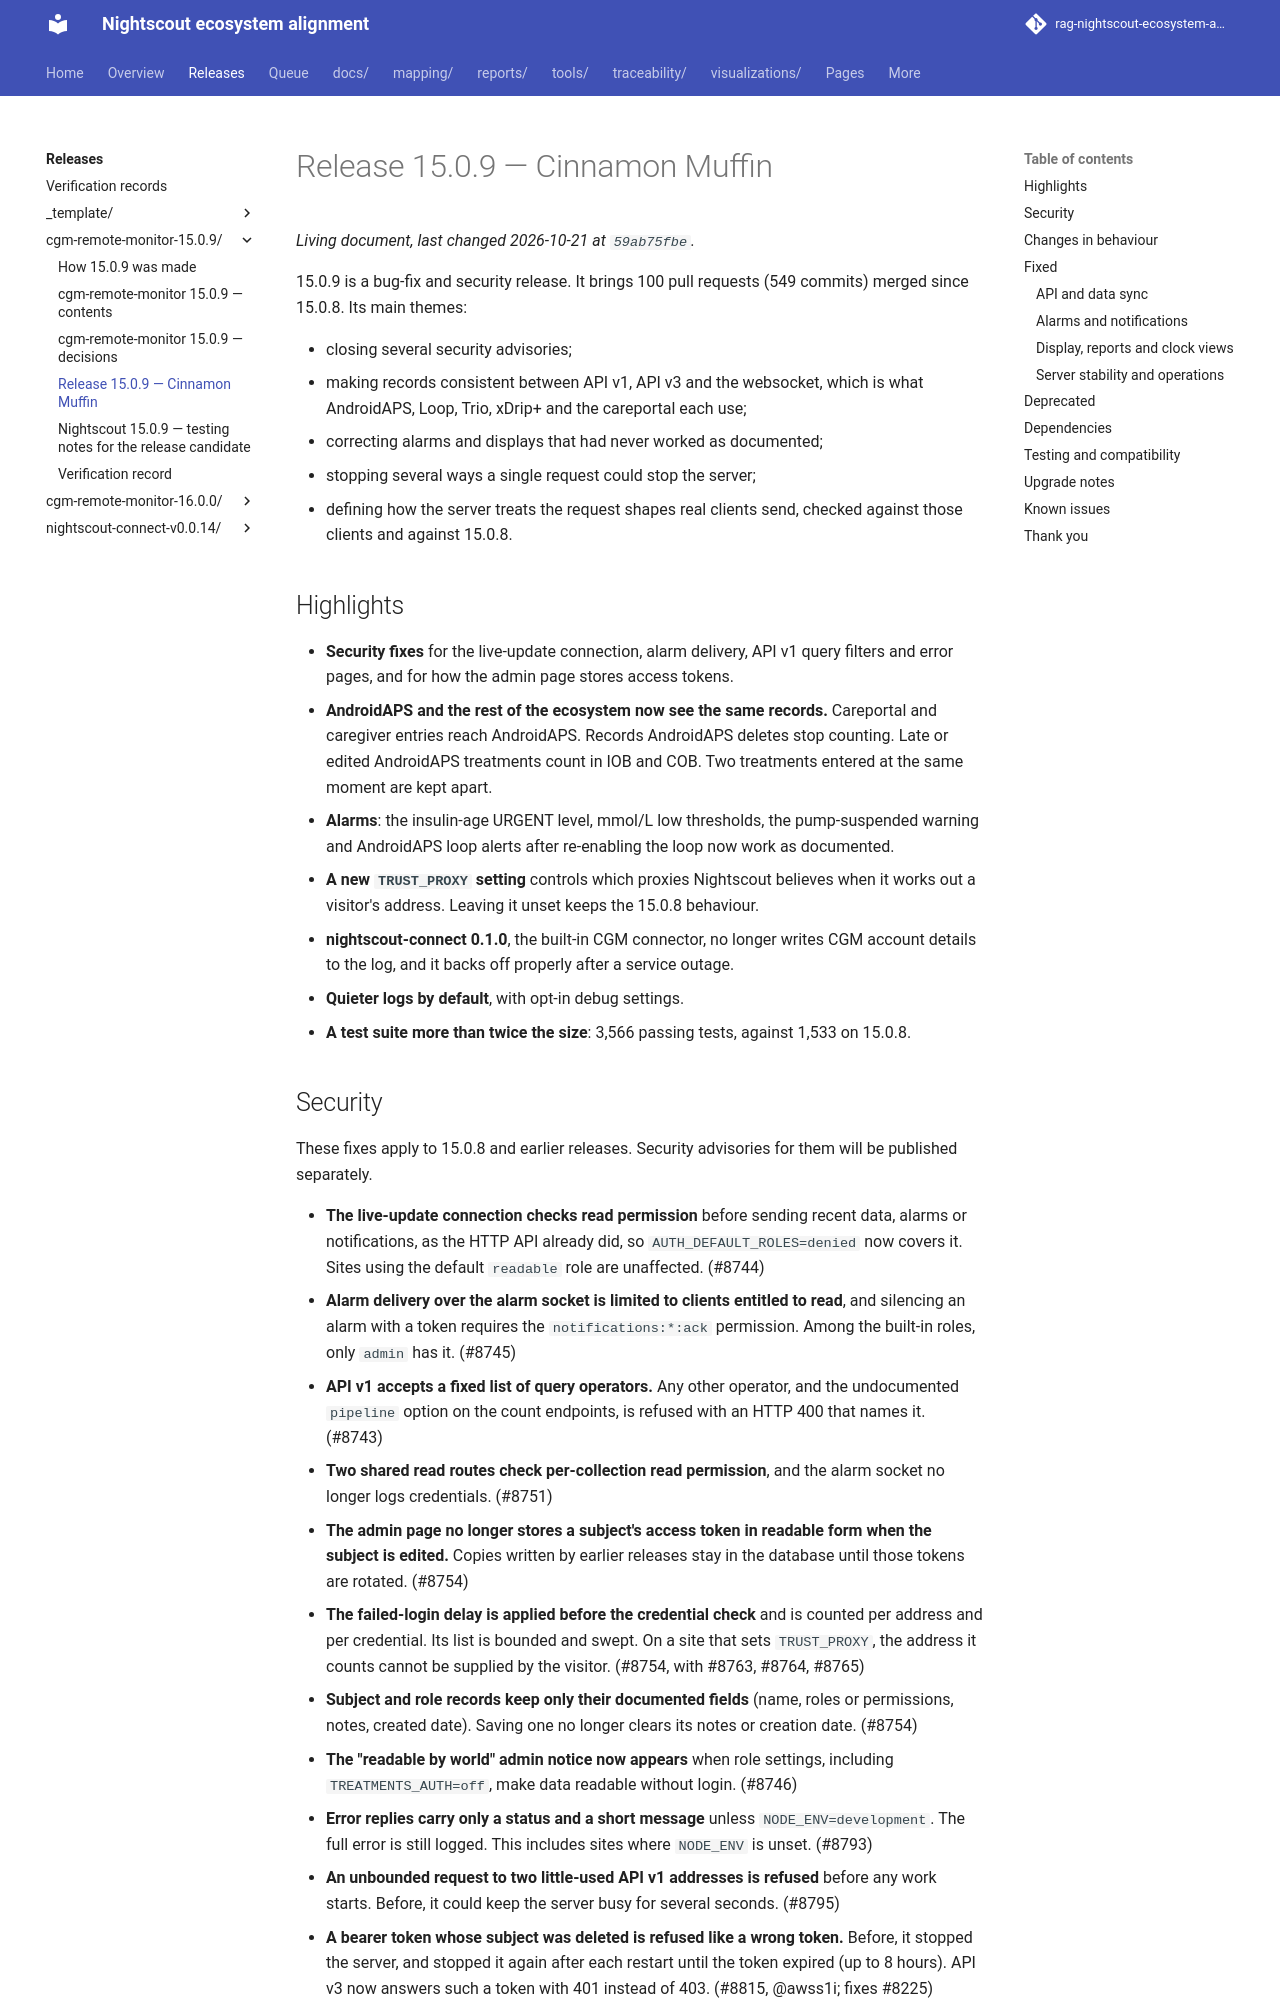

repository: bewest/rag-nightscout-ecosystem-alignment · page: releases/cgm-remote-monitor-15.0.9/release-notes.html · generator: mkdocs

# Release 15.0.9 — Cinnamon Muffin

15.0.9 is a bug-fix and security release. It brings 100 pull requests (549 commits) merged since
15.0.8. Its main themes:

- closing several security advisories;
- making records consistent between API v1, API v3 and the websocket, which is what AndroidAPS,
  Loop, Trio, xDrip+ and the careportal each use;
- correcting alarms and displays that had never worked as documented;
- stopping several ways a single request could stop the server;
- defining how the server treats the request shapes real clients send, checked against those
  clients and against 15.0.8.

## Highlights

- **Security fixes** for the live-update connection, alarm delivery, API v1 query filters and
  error pages, and for how the admin page stores access tokens.
- **AndroidAPS and the rest of the ecosystem now see the same records.** Careportal and caregiver
  entries reach AndroidAPS. Records AndroidAPS deletes stop counting. Late or edited AndroidAPS
  treatments count in IOB and COB. Two treatments entered at the same moment are kept apart.
- **Alarms**: the insulin-age URGENT level, mmol/L low thresholds, the pump-suspended warning and
  AndroidAPS loop alerts after re-enabling the loop now work as documented.
- **A new `TRUST_PROXY` setting** controls which proxies Nightscout believes when it works out a
  visitor's address. Leaving it unset keeps the 15.0.8 behaviour.
- **nightscout-connect 0.1.0**, the built-in CGM connector, no longer writes CGM account details
  to the log, and it backs off properly after a service outage.
- **Quieter logs by default**, with opt-in debug settings.
- **A test suite more than twice the size**: 3,566 passing tests, against 1,533 on 15.0.8.
